Run: headless pygame with SDL's dummy video driver; simulated clock (each Clock.tick advances the game by its frame time, no real sleeping); random seed 0; keys injected as events and as key.get_pressed() state; no mouse input.
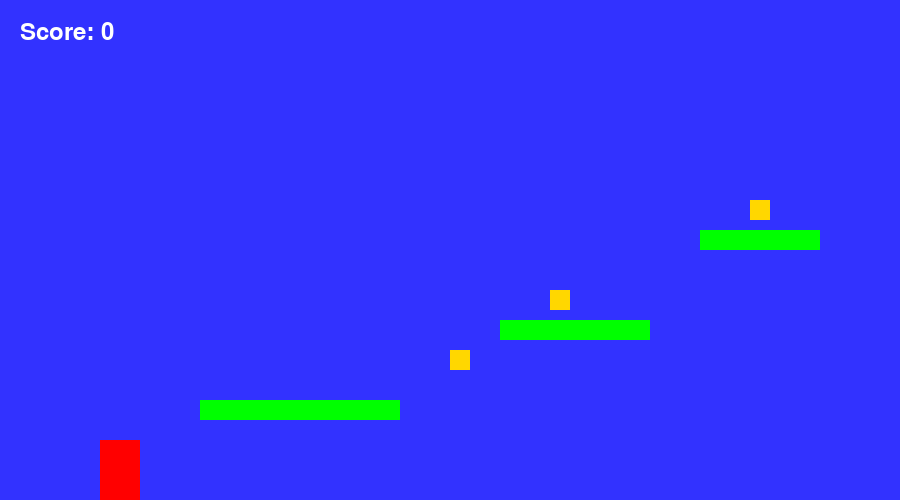
Frame 1 of 4 · flips 1–60 · no input
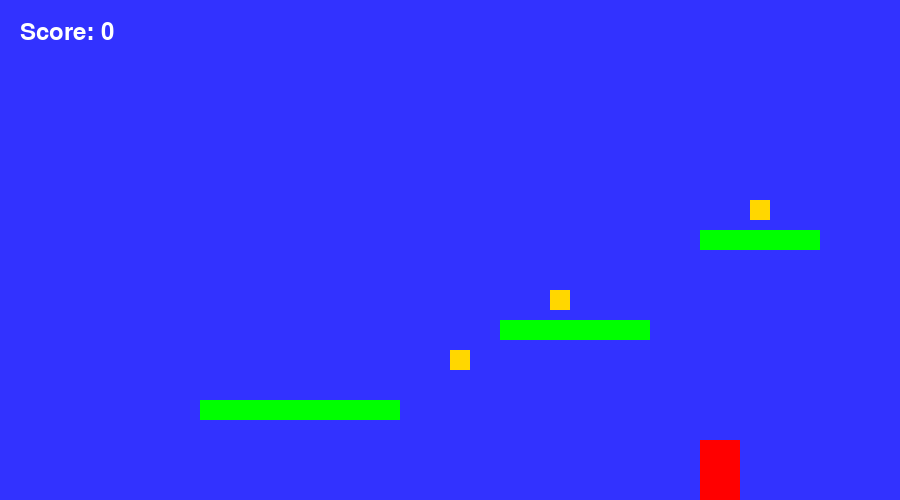
Frame 2 of 4 · flips 61–180 · tapped SPACE, RETURN · held RIGHT (→), D
Frame 3 of 4 · flips 181–300 · held DOWN (↓), S · screen unchanged from frame 2, image omitted
Frame 4 of 4 · flips 301–420 · held LEFT (←), A, UP (↑), W · screen same as frame 1, image omitted

The pygame program that drew these frames:

import pygame

pygame.init()
pygame.display.set_caption("Platformer Game")
screen = pygame.display.set_mode((900, 500))

clock = pygame.time.Clock()
font = pygame.font.Font(None, 36)
player_rect = pygame.Rect(100, 440, 40, 60)
platform_rects = []
platform_rects.append(pygame.Rect(200, 400, 200, 20))
platform_rects.append(pygame.Rect(500, 320, 150, 20))
platform_rects.append(pygame.Rect(700, 230, 120, 20))
coin_rects = []
coin_rects.append(pygame.Rect(450, 350, 20, 20))
coin_rects.append(pygame.Rect(550, 290, 20, 20))
coin_rects.append(pygame.Rect(750, 200, 20, 20))
score = 0

y_velocity = 0
x_velocity = 0
gravity = 1
on_ground = True

def draw_score(score):
        score_text = font.render("Score: " + str(score), True, (255, 255, 255))
        screen.blit(score_text, (20, 20))
def draw_coins(coins,gold_color=(255, 215, 0)):
    for coin_rect in coins : 
        pygame.draw.rect(screen, gold_color, coin_rect)
def draw_platforms(platform_rects):
    for platform_rect in platform_rects:
        pygame.draw.rect(screen, (0, 255, 0), platform_rect)

running = True
while running:
    clock.tick(60)  # Limit the frame rate to 60 FPS
    x_velocity = 0  # Reset horizontal velocity each frame  
    for event in pygame.event.get():
        if event.type == pygame.QUIT:
            running = False
    keys = pygame.key.get_pressed()
    if keys[pygame.K_RIGHT]:
        if player_rect.right < 900:  # Prevent moving off the right edge
            x_velocity = 5
    if keys[pygame.K_LEFT]:
        if player_rect.left > 0:  # Prevent moving off the left edge
            x_velocity = -5
    if keys[pygame.K_SPACE] and on_ground:  # Allow jumping only if on the ground
            y_velocity = -15
    on_ground = False

    # Apply gravity
    y_velocity += gravity
    player_rect.y += y_velocity
    player_rect.x += x_velocity

    for platform_rect in platform_rects:
        if player_rect.colliderect(platform_rect):
            if y_velocity > 0 and player_rect.bottom - y_velocity <= platform_rect.top:
                player_rect.bottom = platform_rect.top
                y_velocity = 0
                on_ground = True  # Reset on_ground when player is on the platform
            if y_velocity < 0 and player_rect.top - y_velocity >= platform_rect.bottom:
                player_rect.top = platform_rect.bottom
                y_velocity = 0
            if x_velocity > 0 and player_rect.right - x_velocity <= platform_rect.left:
                player_rect.right = platform_rect.left
            if x_velocity < 0 and player_rect.left - x_velocity >= platform_rect.right:
                player_rect.left = platform_rect.right
    if player_rect.bottom >= 500:
            player_rect.bottom = 500
            y_velocity = 0  
            on_ground = True  # Reset on_ground when player is on the ground
    for coin_rect in coin_rects.copy():
        if player_rect.colliderect(coin_rect):
            coin_rects.remove(coin_rect)
            score += 1
    screen.fill((50, 50, 255))
    draw_score(score)
    draw_coins(coin_rects)
    pygame.draw.rect(screen, (255, 0, 0), player_rect)
    draw_platforms(platform_rects)
    pygame.display.flip()

pygame.quit()
